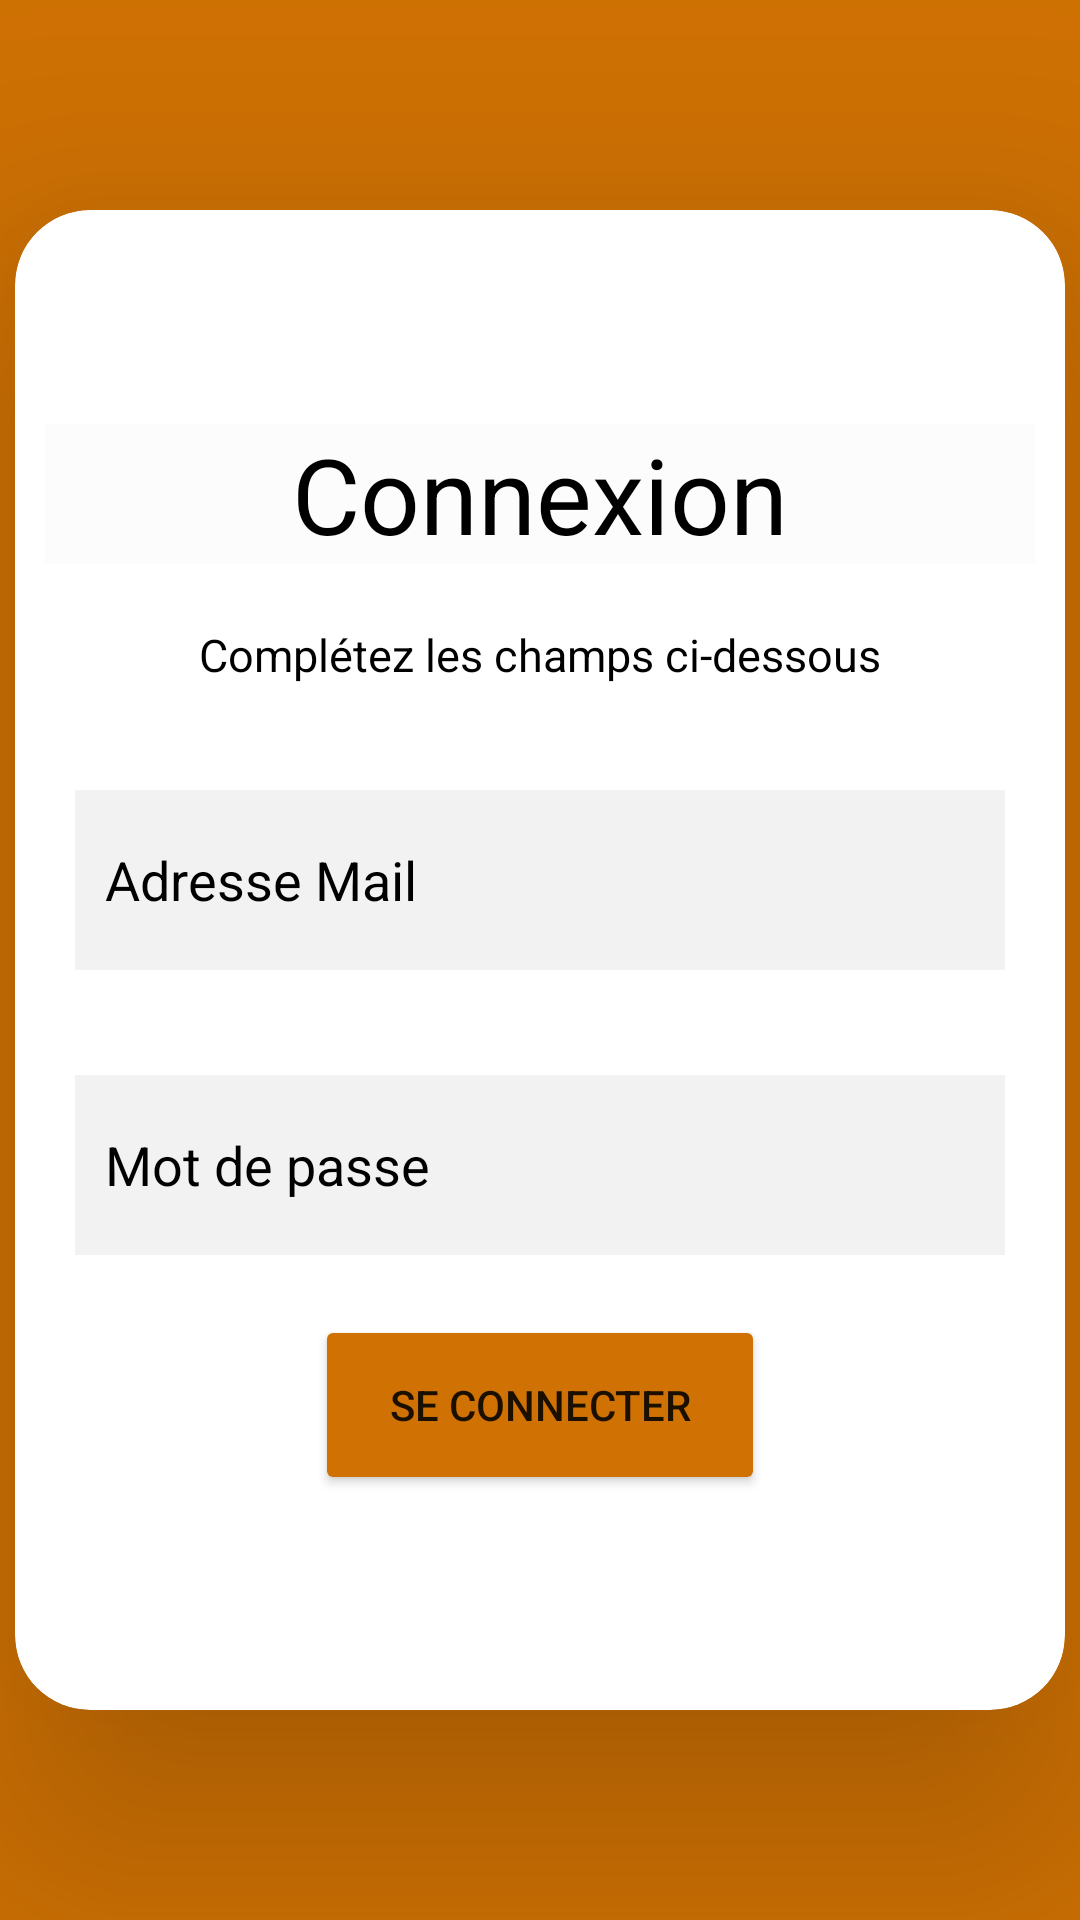

The Android layout XML behind this screen, and the referenced resources:
<!-- AndroidManifest.xml: application theme Theme.Equides -->
<!-- res/layout/activity_main.xml -->
<?xml version="1.0" encoding="utf-8"?>
<androidx.constraintlayout.widget.ConstraintLayout xmlns:android="http://schemas.android.com/apk/res/android"
    xmlns:app="http://schemas.android.com/apk/res-auto"
    xmlns:tools="http://schemas.android.com/tools"
    android:layout_width="match_parent"
    android:layout_height="match_parent"
    tools:context=".MainActivity"
    android:background = "#CF7103">


    <androidx.cardview.widget.CardView
        android:id="@+id/cardView"
        android:layout_width="350dp"
        android:layout_height="500dp"
        app:cardBackgroundColor="@color/white"

        app:cardCornerRadius="25sp"
        app:cardElevation="50sp"
        app:layout_constraintBottom_toBottomOf="parent"
        app:layout_constraintEnd_toEndOf="parent"
        app:layout_constraintStart_toStartOf="parent"
        app:layout_constraintTop_toTopOf="parent">

        <LinearLayout
            android:layout_width="match_parent"
            android:layout_height="wrap_content"
            android:layout_gravity="center"
            android:orientation="vertical"
            android:layout_marginRight="10dp"
            android:layout_marginLeft="10dp">

            <TextView
                android:layout_width="match_parent"
                android:layout_height="wrap_content"
                android:layout_marginTop="20dp"
                android:background="@color/cardview_shadow_end_color"
                android:gravity="center"
                android:text="Connexion"
                android:textColor="@color/black"
                android:textSize="35sp"
                app:layout_constraintBottom_toBottomOf="parent"
                app:layout_constraintEnd_toEndOf="parent"
                app:layout_constraintTop_toBottomOf="@+id/cardView">
            </TextView>

            <TextView
                android:layout_width="wrap_content"
                android:layout_height="wrap_content"
                android:layout_gravity="center"
                android:layout_marginLeft="15dp"
                android:layout_marginTop="20dp"
                android:layout_marginRight="15dp"
                android:text="Complétez les champs ci-dessous"
                android:textColor="@color/black"
                android:textSize="15dp">
            </TextView>

            <TextView
                android:id="@+id/errorConnectAccountTextView"
                android:layout_width="wrap_content"
                android:layout_height="wrap_content"
                android:layout_marginLeft="15dp"
                android:layout_marginTop="15dp"
                android:layout_marginRight="15dp"
                android:gravity="center"
                android:text="error"
                android:textColor="#ff0000"
                android:textSize="20dp"
                android:visibility="gone">
            </TextView>

            <EditText
                android:id="@+id/mailEditText"
                android:layout_width="match_parent"
                android:layout_height="60dp"
                android:layout_marginLeft="10dp"
                android:layout_marginTop="35dp"
                android:layout_marginRight="10dp"
                android:background="#f2f2f2"
                android:hint="Adresse Mail"
                android:textColorHint="@color/black"
                android:padding="10dp"
                android:textColor="@color/black">
            </EditText>

            <EditText
                android:id="@+id/passwordEditText"
                android:layout_width="match_parent"
                android:layout_height="60dp"
                android:layout_marginLeft="10dp"
                android:layout_marginTop="35dp"
                android:layout_marginRight="10dp"
                android:background="#f2f2f2"
                android:hint="Mot de passe"
                android:textColorHint="@color/black"
                android:inputType="textPassword"
                android:padding="10dp"
                android:textColor="@color/black">
            </EditText>

            <LinearLayout
                android:layout_width="match_parent"
                android:layout_height="wrap_content"
                android:orientation="vertical">

                <Button
                    android:id="@+id/connectBtn"
                    android:layout_width="150dp"
                    android:layout_height="60dp"
                    android:layout_gravity="center"
                    android:layout_marginTop="20dp"
                    android:layout_marginBottom="20dp"
                    android:backgroundTint="#CF7103"
                    android:text="SE CONNECTER">
                </Button>

            </LinearLayout>

        </LinearLayout>

    </androidx.cardview.widget.CardView>

</androidx.constraintlayout.widget.ConstraintLayout>
<!-- resources referenced by this layout -->
<resources>
  <style name="Theme.Equides" parent="Theme.MaterialComponents.DayNight.DarkActionBar">
          
          <item name="colorPrimary">#CF7103</item>
          <item name="colorPrimaryVariant">#CF7103</item>
          <item name="colorOnPrimary">@color/white</item>
          
          <item name="colorSecondary">@color/teal_200</item>
          <item name="colorSecondaryVariant">@color/teal_200</item>
          <item name="colorOnSecondary">@color/black</item>
          
          <item name="android:statusBarColor">?attr/colorPrimaryVariant</item>
          
          <item name="toolbarStyle">@style/EquidesToolbar</item>
          <item name="windowActionBar">false</item>
          <item name="windowNoTitle">true</item>
  
      </style>
  <style name="EquidesToolbar" parent="Widget.MaterialComponents.Toolbar">
          <item name="android:gravity">center</item>
          <item name="titleTextAppearance">@style/EquidesToolbarTitleTextAppearance</item>
      </style>
  <style name="EquidesToolbarTitleTextAppearance" parent="TextAppearance.MaterialComponents.Headline6">
          <item name="android:textAllCaps">true</item>
      </style>
  <!-- not gathered from this repository: default colours our renderer supplied (Android Studio template values) -->
  <color name="teal_200">#FF03DAC5</color>
  <color name="black">#FF000000</color>
  <color name="white">#FFFFFFFF</color>
</resources>
